Run: headless pygame with SDL's dummy video driver; simulated clock (each Clock.tick advances the game by its frame time, no real sleeping); random seed 0; keys injected as events and as key.get_pressed() state; no mouse input.
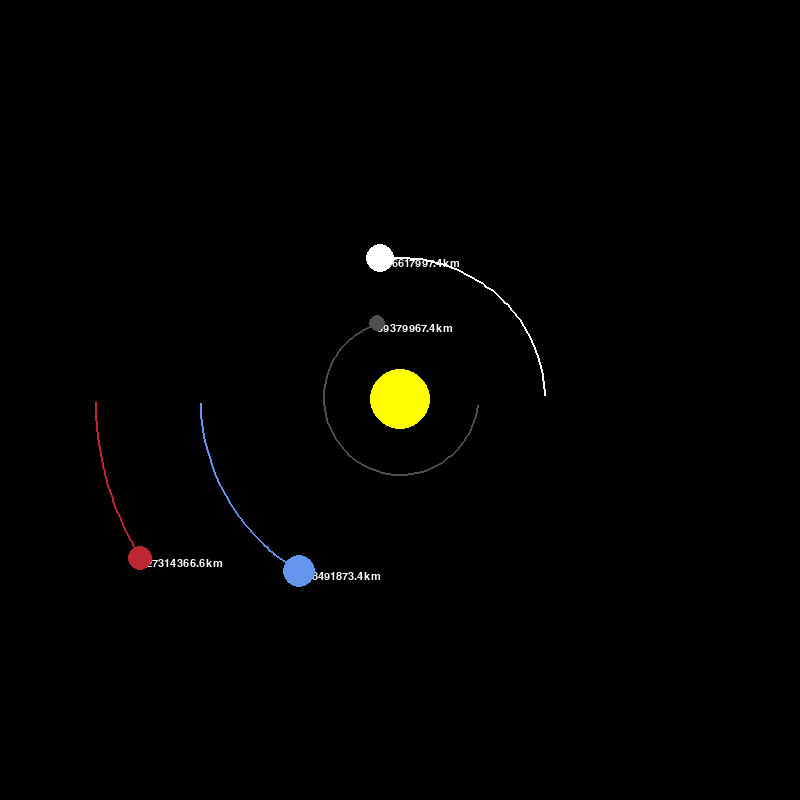
Frame 1 of 4 · flips 1–60 · no input
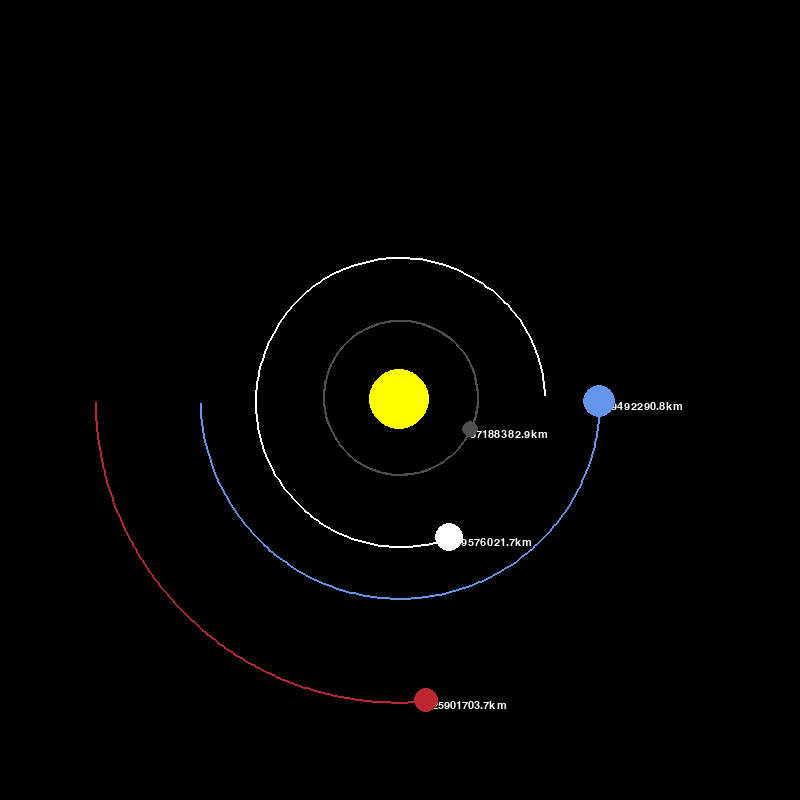
Frame 2 of 4 · flips 61–180 · tapped SPACE, RETURN · held RIGHT (→), D
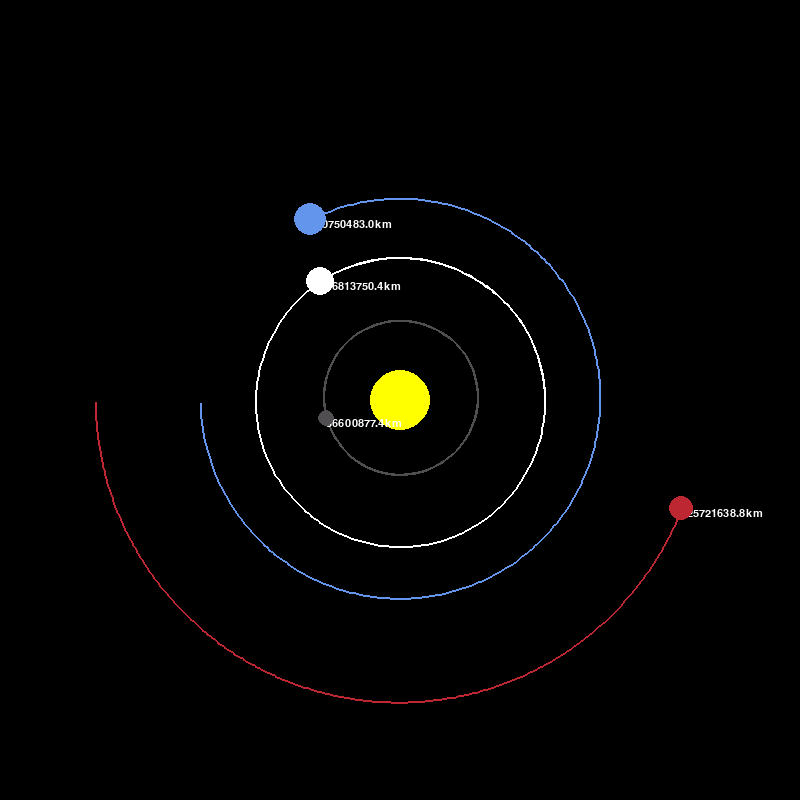
Frame 3 of 4 · flips 181–300 · held DOWN (↓), S
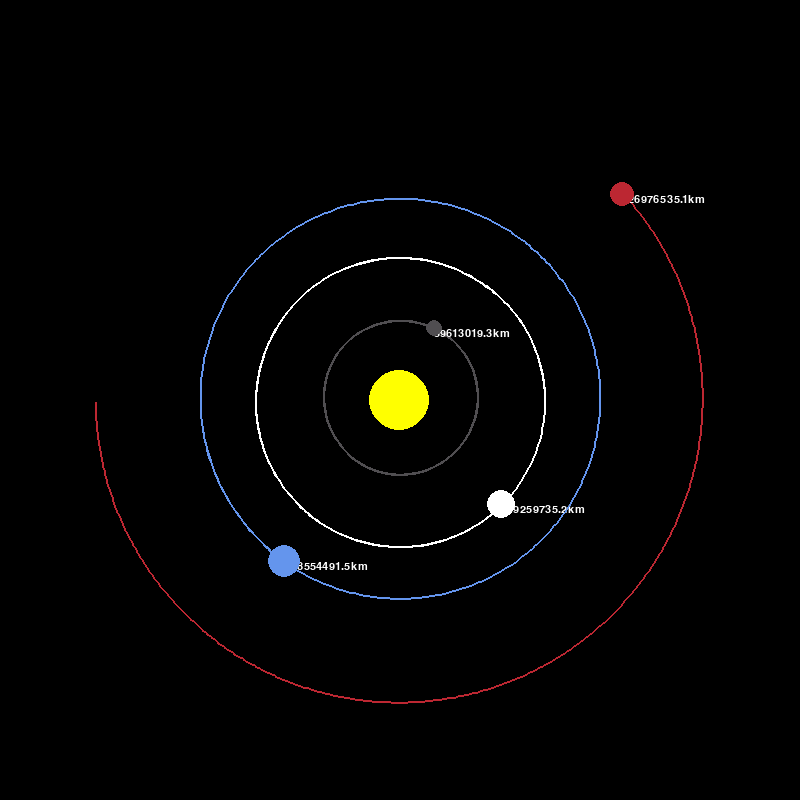
Frame 4 of 4 · flips 301–420 · held LEFT (←), A, UP (↑), W

The pygame program that drew these frames:

import pygame
import math
pygame.init()


WIDTH, HEIGHT = 800, 800
WINDOW = pygame.display.set_mode((WIDTH, HEIGHT))
pygame.display.set_caption("Solar sim")
YELLOW = (255, 255, 0)
BLUE = (100, 149, 237)
RED = (188, 39, 50)
GREY = (80, 78, 81)
WHITE = (255, 255, 255)
BLACK = (0, 0, 0)
FONT = pygame.font.SysFont("comicsans", 16)


class Planet:
    au = 149.6e6 * 1000
    G = 6.67408e-11
    SCALE = 200/au
    TIMESTEP = 3600*24

    def __init__(self, x, y, rad, mass, color):
        self.x = x  # x position
        self.y = y  # y position
        self.mass = mass    # mass
        self.rad = rad  # radius
        self.color = color  # color

        self.orbit = []
        self.sun = False
        self.distance_from_sun = 0  # distance from sun

        self.x_vel = 0  # x velocity
        self.y_vel = 0  # y velocity

    def draw(self, win):
        x = self.x*self.SCALE + WIDTH/2  # x position on screen
        y = self.y*self.SCALE + HEIGHT/2    # y position on screen

        if len(self.orbit) > 2:
            updated_points = []
            for point in self.orbit:
                x, y = point
                x = x*self.SCALE + WIDTH/2
                y = y*self.SCALE + HEIGHT/2
                updated_points.append((x, y))  # x, y position on screen
            pygame.draw.lines(WINDOW, self.color, False,
                              updated_points, 2)  # draw orbit

        if not self.sun:
            distance_text = FONT.render(
                f"{round(self.distance_to_sun/1000 ,1 )}km", 1, WHITE)
            WINDOW.blit(distance_text, (x, y))  # draw distance text
        pygame.draw.circle(win, self.color, (int(x), int(y)),
                           self.rad)  # draw the planets

    def grav(self, other):
        other_x, other_y = other.x, other.y
        distance_x = other_x - self.x
        distance_y = other_y - self.y
        distance = math.sqrt(distance_x**2 + distance_y**2)

        if other.sun:
            self.distance_to_sun = distance

        force = self.G * self.mass * other.mass / \
            distance**2   # force = G * m1 * m2 / r^2
        # angle between the two planets
        theta = math.atan2(distance_y, distance_x)
        force_x = math.cos(theta) * force   # force in x direction
        force_y = math.sin(theta) * force   # force in y direction
        return force_x, force_y  # return the force in x and y directions

    def position(self, planets):
        total_fx = total_fy = 0     # total force in x and y directions
        for planet in planets:  # loop through all planets
            if self == planet:
                continue
            fx, fy = self.grav(planet)  # get the force in x and y directions
            total_fx += fx      # add the force to the total force in x direction
            total_fy += fy    # add the force to the total force in y direction
        # update the velocity in x direction
        self.x_vel += total_fx / self.mass*self.TIMESTEP
        # update the velocity in y direction
        self.y_vel += total_fy / self.mass*self.TIMESTEP
        self.x += self.x_vel*self.TIMESTEP  # update the position in x direction
        self.y += self.y_vel*self.TIMESTEP  # update the position in y direction
        # add the position to the orbit list
        self.orbit.append((self.x, self.y))


def main():
    run = True  # run the program
    clock = pygame.time.Clock()  # clock to keep track of time

    sun = Planet(0, 0, 30, 1.98892*10**30, YELLOW)  # create the sun
    sun.sun = True  # set the sun to true

    mercury = Planet(0.387 * Planet.au, 0, 8, 3.30 *
                     10**23, GREY)    # create mercury
    mercury.y_vel = 47.7*1000   # set the velocity of mercury in y direction

    venus = Planet(0.723 * Planet.au, 0, 14, 4.869 *
                   10**24, WHITE)   # create venus
    venus.y_vel = -35.02*1000   # set the velocity of venus in y direction

    earth = Planet(-1 * Planet.au, 0, 16, 5.9742*10**24, BLUE)  # create earth
    earth.y_vel = 29.783 * 1000  # set the velocity of earth in y direction

    mars = Planet(-1.524 * Planet.au, 0, 12, 6.39*10**23, RED)  # create mars
    mars.y_vel = 24.077 * 1000  # set the velocity of mars in y direction

    # create a list of all the planets
    planets = [sun, mercury, venus, earth, mars]
    while run:
        clock.tick(60)
        WINDOW.fill(BLACK)  # fill the window with black

        for event in pygame.event.get():
            if event.type == pygame.QUIT:   # if the user clicks the x button
                run = False  # stop the program

        for planet in planets:
            planet.position(planets)    # update the position of each planet
            planet.draw(WINDOW)  # draw the planets

        pygame.display.update()
    pygame.quit()


main()
